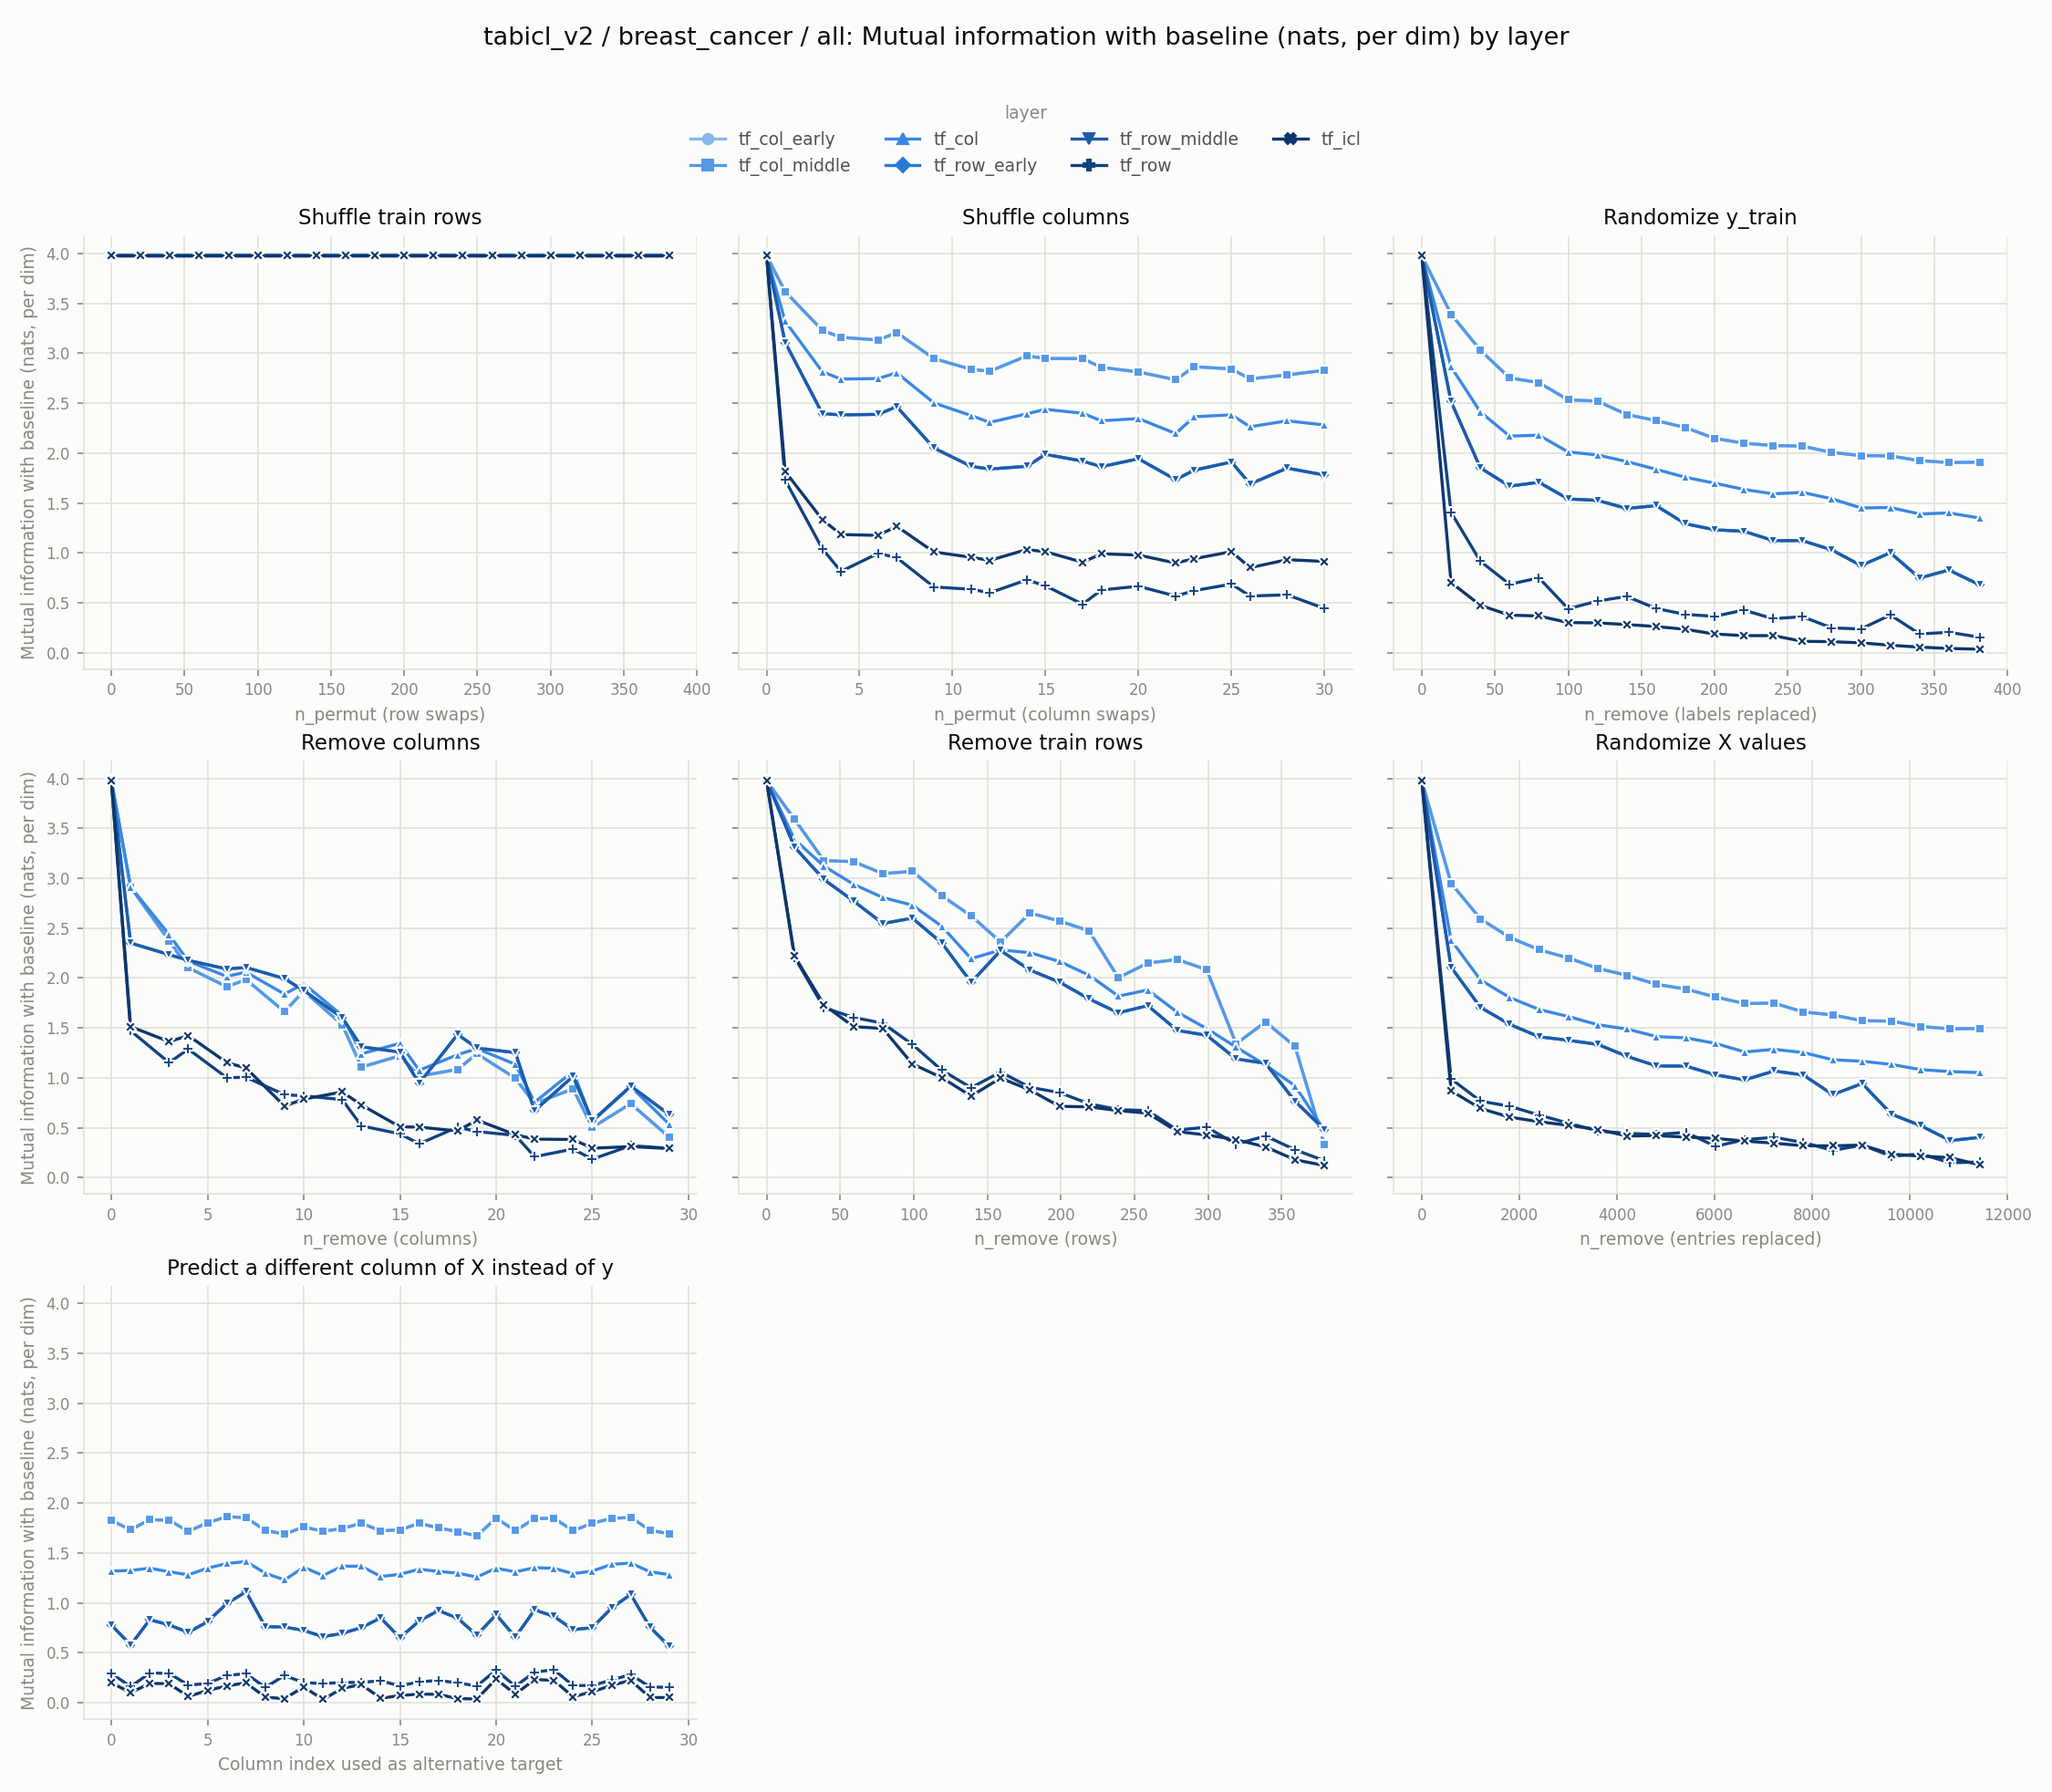

The data file committed next to this chart (first rows):
experiment, layer, level, value
row_shuffle, tf_col_early, 0, 3.978
row_shuffle, tf_col_early, 20, 3.978
row_shuffle, tf_col_early, 40, 3.978
row_shuffle, tf_col_early, 60, 3.978
row_shuffle, tf_col_early, 80, 3.978
row_shuffle, tf_col_early, 100, 3.978
row_shuffle, tf_col_early, 120, 3.978
row_shuffle, tf_col_early, 140, 3.978
row_shuffle, tf_col_early, 160, 3.978
row_shuffle, tf_col_early, 180, 3.978
row_shuffle, tf_col_early, 200, 3.978
row_shuffle, tf_col_early, 220, 3.978
row_shuffle, tf_col_early, 240, 3.978
row_shuffle, tf_col_early, 260, 3.978
row_shuffle, tf_col_early, 280, 3.978
row_shuffle, tf_col_early, 300, 3.978
row_shuffle, tf_col_early, 320, 3.978
row_shuffle, tf_col_early, 340, 3.978
row_shuffle, tf_col_early, 360, 3.978
row_shuffle, tf_col_early, 381, 3.978
col_shuffle, tf_col_early, 0, 3.978
col_shuffle, tf_col_early, 1, 3.618
col_shuffle, tf_col_early, 3, 3.23
col_shuffle, tf_col_early, 4, 3.16
col_shuffle, tf_col_early, 6, 3.133
col_shuffle, tf_col_early, 7, 3.207
col_shuffle, tf_col_early, 9, 2.947
col_shuffle, tf_col_early, 11, 2.839
col_shuffle, tf_col_early, 12, 2.82
col_shuffle, tf_col_early, 14, 2.974
col_shuffle, tf_col_early, 15, 2.948
col_shuffle, tf_col_early, 17, 2.946
col_shuffle, tf_col_early, 18, 2.859
col_shuffle, tf_col_early, 20, 2.813
col_shuffle, tf_col_early, 22, 2.734
col_shuffle, tf_col_early, 23, 2.865
col_shuffle, tf_col_early, 25, 2.843
col_shuffle, tf_col_early, 26, 2.744
col_shuffle, tf_col_early, 28, 2.783
col_shuffle, tf_col_early, 30, 2.829
random_labels, tf_col_early, 0, 3.978
random_labels, tf_col_early, 20, 3.392
random_labels, tf_col_early, 40, 3.031
random_labels, tf_col_early, 60, 2.753
random_labels, tf_col_early, 80, 2.706
random_labels, tf_col_early, 100, 2.533
random_labels, tf_col_early, 120, 2.521
random_labels, tf_col_early, 140, 2.386
random_labels, tf_col_early, 160, 2.326
random_labels, tf_col_early, 180, 2.255
random_labels, tf_col_early, 200, 2.148
random_labels, tf_col_early, 220, 2.099
random_labels, tf_col_early, 240, 2.075
random_labels, tf_col_early, 260, 2.07
random_labels, tf_col_early, 280, 2.006
random_labels, tf_col_early, 300, 1.974
random_labels, tf_col_early, 320, 1.971
random_labels, tf_col_early, 340, 1.924
random_labels, tf_col_early, 360, 1.905
random_labels, tf_col_early, 381, 1.909
... 990 more rows
